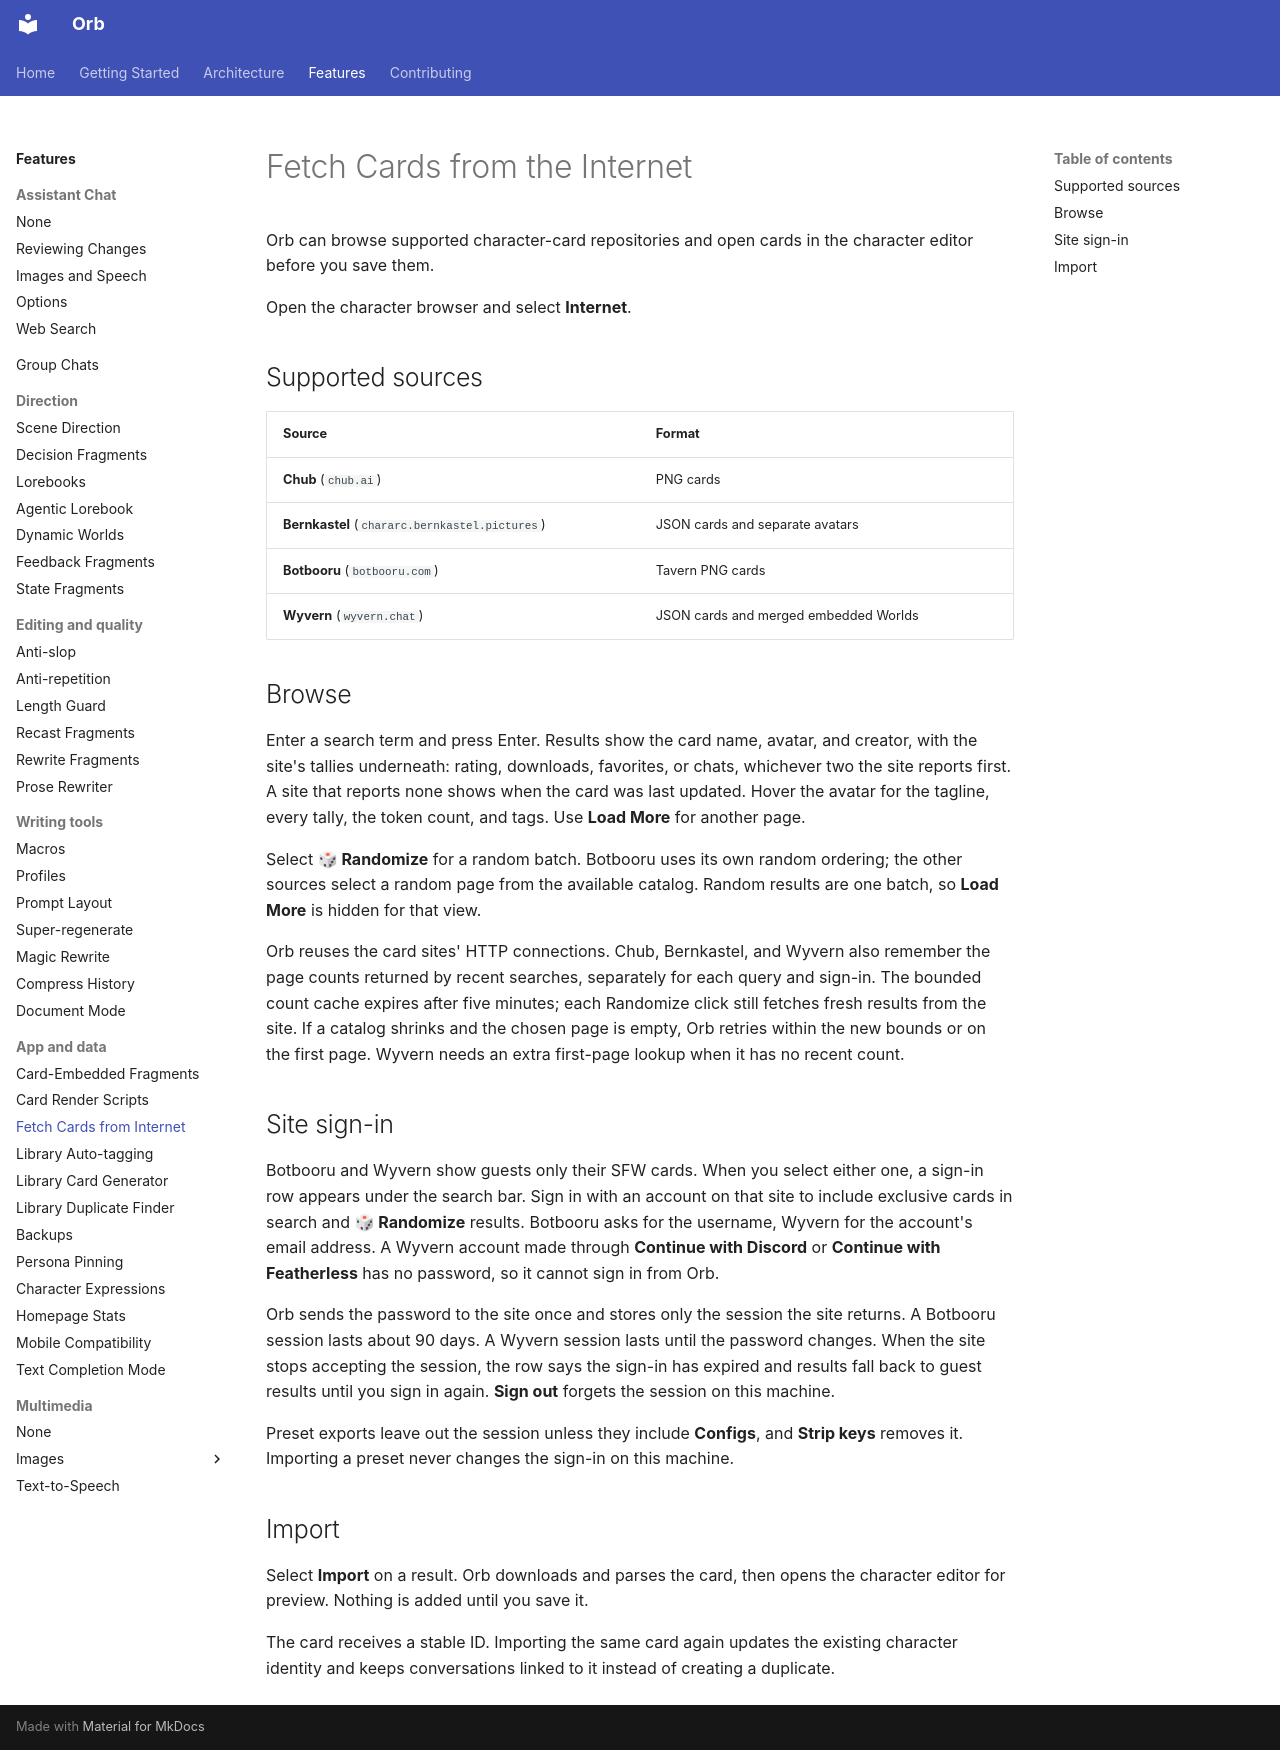

repository: OrbFrontend/Orb · page: features/fetch-cards/index.html · generator: mkdocs

# Fetch Cards from the Internet

Orb can browse supported character-card repositories and open cards in the
character editor before you save them.

Open the character browser and select **Internet**.

## Supported sources

| Source | Format |
|---|---|
| **Chub** (`chub.ai`) | PNG cards |
| **Bernkastel** (`chararc.bernkastel.pictures`) | JSON cards and separate avatars |
| **Botbooru** (`botbooru.com`) | Tavern PNG cards |
| **Wyvern** (`wyvern.chat`) | JSON cards and merged embedded Worlds |

## Browse

Enter a search term and press Enter. Results show the card name, avatar, and
creator, with the site's tallies underneath: rating, downloads, favorites, or
chats, whichever two the site reports first. A site that reports none shows when
the card was last updated. Hover the avatar for the tagline, every tally, the
token count, and tags. Use **Load More** for another page.

Select **🎲 Randomize** for a random batch. Botbooru uses its own random ordering;
the other sources select a random page from the available catalog. Random results
are one batch, so **Load More** is hidden for that view.

Orb reuses the card sites' HTTP connections. Chub, Bernkastel, and Wyvern also
remember the page counts returned by recent searches, separately for each query
and sign-in. The bounded count cache expires after five minutes; each Randomize
click still fetches fresh results from the site. If a catalog shrinks and the
chosen page is empty, Orb retries within the new bounds or on the first page.
Wyvern needs an extra first-page lookup when it has no recent count.

## Site sign-in

Botbooru and Wyvern show guests only their SFW cards. When you select either one, a
sign-in row appears under the search bar. Sign in with an account on that site to
include exclusive cards in search and **🎲 Randomize** results. Botbooru asks for
the username, Wyvern for the account's email address. A Wyvern account made through
**Continue with Discord** or **Continue with Featherless** has no password, so it
cannot sign in from Orb.

Orb sends the password to the site once and stores only the session the site
returns. A Botbooru session lasts about 90 days. A Wyvern session lasts until the
password changes. When the site stops accepting the session, the row says the
sign-in has expired and results fall back to guest results until you sign in
again. **Sign out** forgets the session on this machine.

Preset exports leave out the session unless they include **Configs**, and
**Strip keys** removes it. Importing a preset never changes the sign-in on this
machine.

## Import

Select **Import** on a result. Orb downloads and parses the card, then opens the
character editor for preview. Nothing is added until you save it.

The card receives a stable ID. Importing the same card again updates the existing
character identity and keeps conversations linked to it instead of creating a
duplicate.
